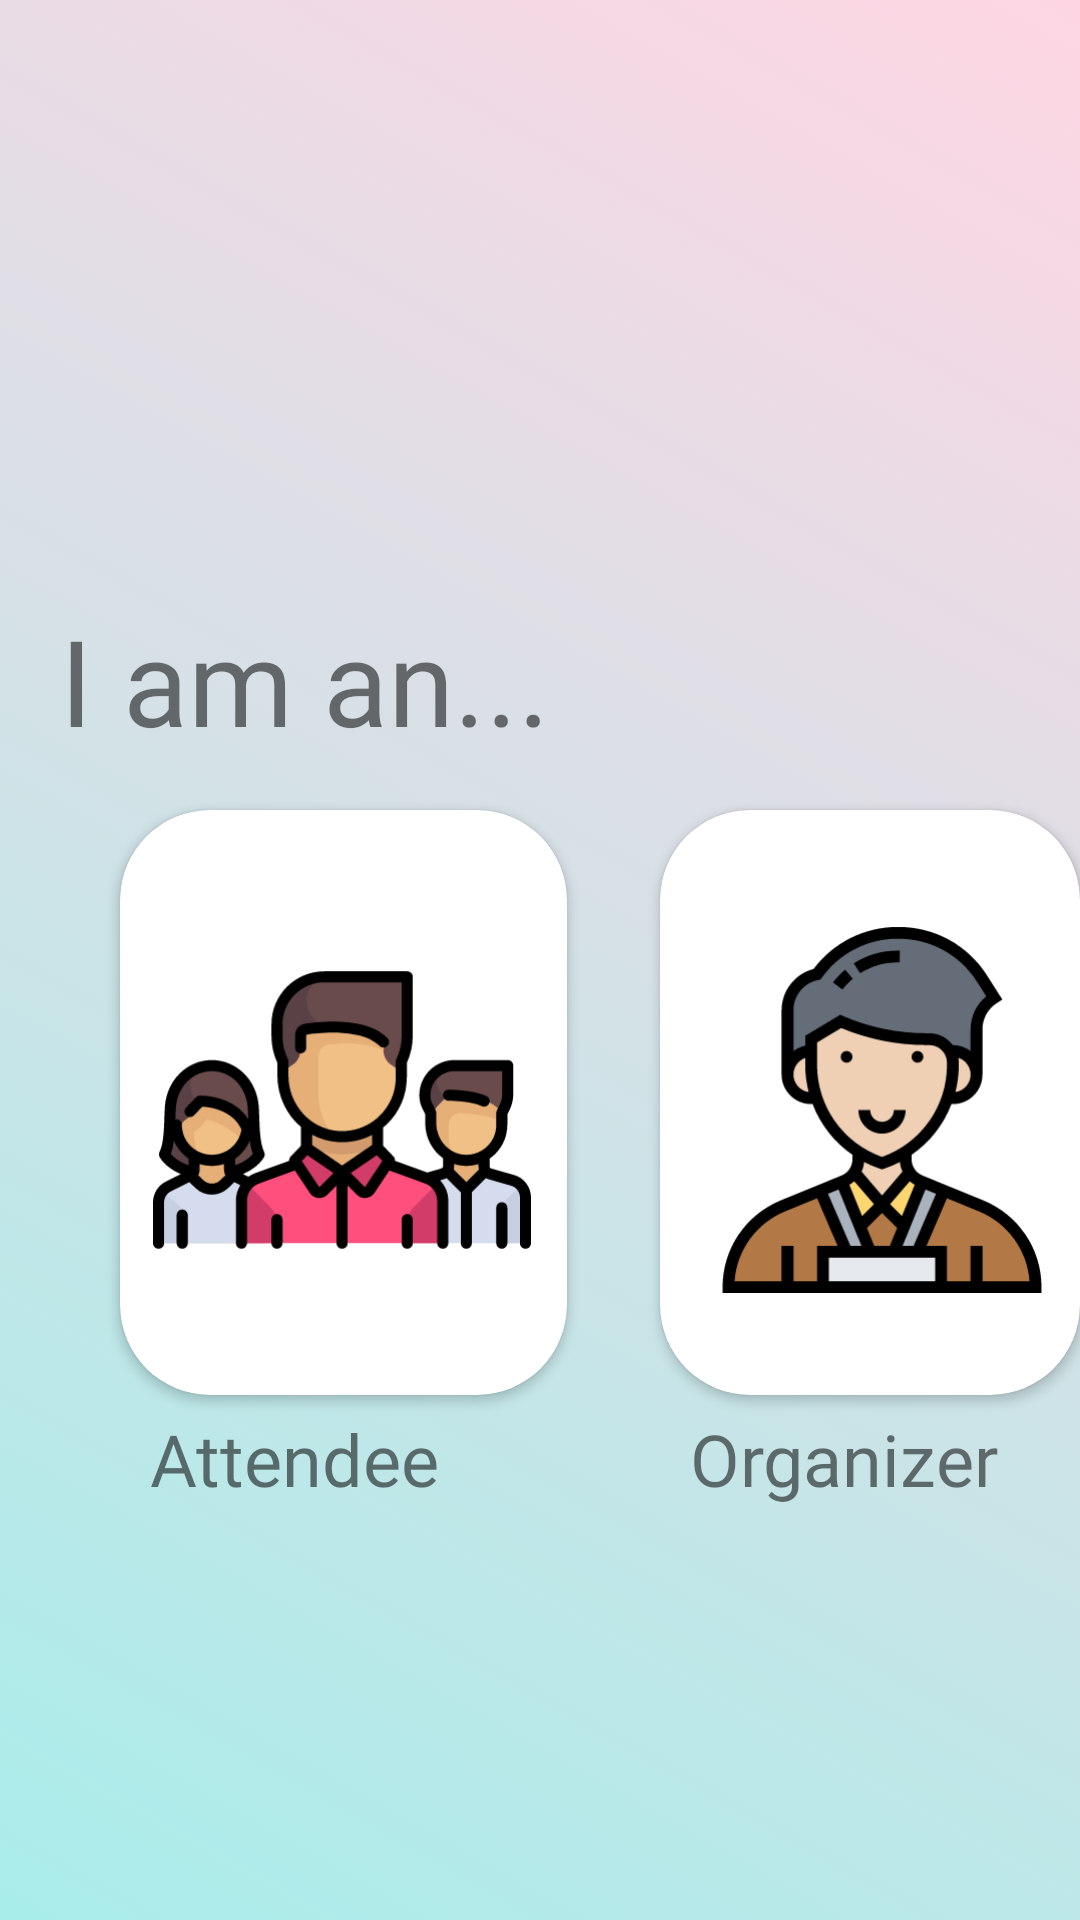

Android layout source for this screen:
<!-- AndroidManifest.xml: application theme AppTheme -->
<!-- res/layout/activity_user_type.xml -->
<?xml version="1.0" encoding="utf-8"?>
<RelativeLayout xmlns:android="http://schemas.android.com/apk/res/android"
    xmlns:app="http://schemas.android.com/apk/res-auto"
    xmlns:tools="http://schemas.android.com/tools"
    android:layout_width="match_parent"
    android:layout_height="match_parent"
    tools:context=".UserTypeActivity"
    android:id="@+id/Layout3"
    android:background="@drawable/gradient_list">

    <TextView
        android:id="@+id/textView8"
        android:layout_width="326dp"
        android:layout_height="wrap_content"
        android:fontFamily="@font/theboldfont"
        android:text="I am an..."
        android:textSize="40dp"
        android:layout_marginTop="200dp"
        android:layout_marginLeft="20dp"/>

    <androidx.cardview.widget.CardView
        android:layout_width="149dp"
        android:layout_height="195dp"
        android:layout_marginLeft="40dp"
        android:layout_marginTop="270dp"
        app:cardCornerRadius="30dp">

        <ImageView
            android:id="@+id/attendee_button"
            android:layout_width="126dp"
            android:layout_height="180dp"
            android:layout_marginTop="10dp"
            android:layout_marginLeft="11dp"
            android:src="@drawable/ic_attendee" />
    </androidx.cardview.widget.CardView>

    <androidx.cardview.widget.CardView
        android:layout_width="149dp"
        android:layout_height="195dp"
        android:layout_marginLeft="220dp"
        android:layout_marginTop="270dp"
        app:cardCornerRadius="30dp">

        <ImageView
            android:id="@+id/organizer_button"
            android:layout_width="126dp"
            android:layout_height="180dp"
            android:layout_marginTop="10dp"
            android:layout_marginLeft="11dp"
            android:src="@drawable/ic_eventorganizer"/>
    </androidx.cardview.widget.CardView>

    <TextView
        android:id="@+id/textView3"
        android:layout_width="wrap_content"
        android:layout_height="wrap_content"
        android:layout_marginLeft="50dp"
        android:layout_marginTop="470dp"
        android:fontFamily="@font/montserrat_regular"
        android:text="Attendee"
        android:textSize="24sp" />

    <TextView
        android:id="@+id/textView4"
        android:layout_width="wrap_content"
        android:layout_height="wrap_content"
        android:layout_marginLeft="230dp"
        android:layout_marginTop="470dp"
        android:fontFamily="@font/montserrat_regular"
        android:text="Organizer"
        android:textSize="24sp" />
</RelativeLayout>
<!-- resources referenced by this layout -->
<resources>
  <!-- drawable gradient_list (drawable-xxhdpi) -->
  <?xml version="1.0" encoding="utf-8"?>
  <animation-list xmlns:android="http://schemas.android.com/apk/res/android">
      <item android:drawable="@drawable/moving_gradient"
      android:duration="4000" />
  
      <item android:drawable="@drawable/moving_gradient_2"
          android:duration="4000" />
  
      <item android:drawable="@drawable/moving_gradient_3"
          android:duration="4000" />
  </animation-list>
  <!-- drawable ic_attendee: vector/xml drawable (drawable-xxhdpi, 14729 chars, omitted) -->
  <!-- drawable ic_eventorganizer: vector/xml drawable (drawable-xxhdpi, 5578 chars, omitted) -->
  <style name="AppTheme" parent="Theme.AppCompat.Light.NoActionBar">
          
          <item name="colorPrimary">@color/colorPrimary</item>
          <item name="colorPrimaryDark">@color/colorPrimaryDark</item>
          <item name="colorAccent">@color/colorAccent</item>
      </style>
  <!-- drawable moving_gradient (drawable-xxhdpi) -->
  <?xml version="1.0" encoding="utf-8"?>
  <shape xmlns:android="http://schemas.android.com/apk/res/android">
      <gradient
          android:angle="225"
          android:endColor="#a8edea"
          android:startColor="#fed6e3" />
  </shape>
  <!-- drawable moving_gradient_2 (drawable) -->
  <?xml version="1.0" encoding="utf-8"?>
  <shape xmlns:android="http://schemas.android.com/apk/res/android">
      <gradient
          android:angle="135"
          android:endColor="#ec6f66"
          android:startColor="#f3a183" />
  </shape>
  <!-- drawable moving_gradient_3 (drawable-xxhdpi) -->
  <?xml version="1.0" encoding="utf-8"?>
  <shape xmlns:android="http://schemas.android.com/apk/res/android">
      <gradient
          android:angle="45"
          android:endColor="#d299c2"
          android:startColor="#fef9d7"/>
  </shape>
  <color name="colorPrimary">#008577</color>
  <color name="colorPrimaryDark">#00574B</color>
  <color name="colorAccent">#D81B60</color>
</resources>
